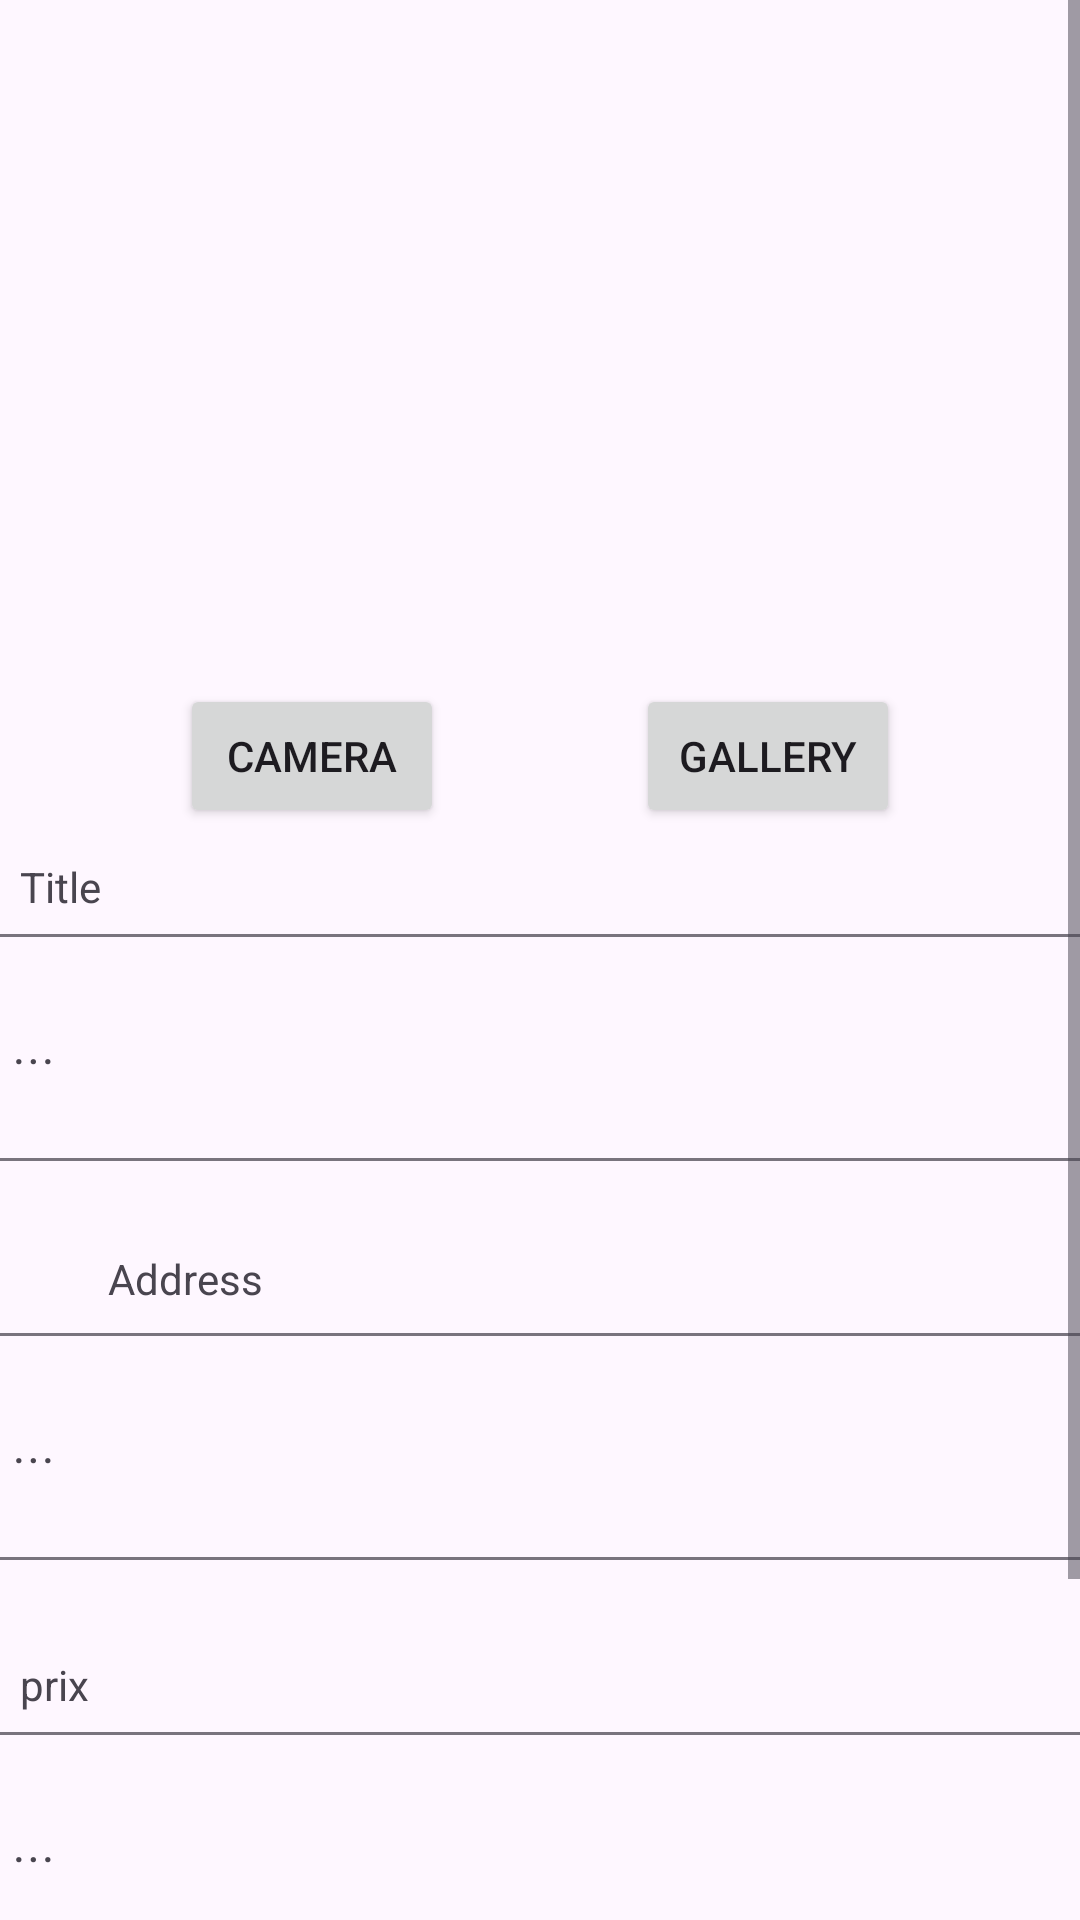

This screen was rendered from an Android layout file. Write that file and the resources it references.
<!-- AndroidManifest.xml: application theme Theme.ProjectLeBonCoin_AMSE -->
<!-- res/layout/activity_camera_ad_add.xml -->
<?xml version="1.0" encoding="utf-8"?>
<androidx.constraintlayout.widget.ConstraintLayout xmlns:android="http://schemas.android.com/apk/res/android"
    xmlns:app="http://schemas.android.com/apk/res-auto"
    xmlns:tools="http://schemas.android.com/tools"
    android:layout_width="match_parent"
    android:layout_height="match_parent"
    tools:context=".CameraAdAddActivity">

    <ScrollView
        android:layout_width="match_parent"
        android:layout_height="match_parent" >

        <androidx.constraintlayout.widget.ConstraintLayout
            android:layout_width="match_parent"
            android:layout_height="match_parent">

            <ImageView
                android:id="@+id/imageView"
                android:layout_width="285dp"
                android:layout_height="164dp"
                android:layout_marginStart="64dp"
                android:layout_marginTop="32dp"
                android:layout_marginEnd="63dp"
                app:layout_constraintEnd_toEndOf="parent"
                app:layout_constraintStart_toStartOf="parent"
                app:layout_constraintTop_toTopOf="parent"
                tools:srcCompat="@tools:sample/backgrounds/scenic" />

            <Button
                android:id="@+id/button"
                android:layout_width="156dp"
                android:layout_height="73dp"
                android:layout_marginStart="87dp"
                android:layout_marginTop="52dp"
                android:layout_marginEnd="88dp"
                android:text="Send"
                app:layout_constraintEnd_toEndOf="parent"
                app:layout_constraintHorizontal_bias="0.51"
                app:layout_constraintStart_toStartOf="parent"
                app:layout_constraintTop_toBottomOf="@+id/textInputLayout" />

            <TextView
                android:id="@+id/textView1"
                android:layout_width="337dp"
                android:layout_height="wrap_content"
                android:layout_marginStart="32dp"
                android:layout_marginTop="10dp"
                android:layout_marginEnd="42dp"
                android:layout_marginBottom="1dp"
                android:text="Title"
                app:layout_constraintBottom_toTopOf="@+id/edittext1"
                app:layout_constraintEnd_toEndOf="parent"
                app:layout_constraintStart_toStartOf="parent"
                app:layout_constraintTop_toBottomOf="@+id/button2" />

            <com.google.android.material.textfield.TextInputLayout
                android:id="@+id/edittext1"
                android:layout_width="385dp"
                android:layout_height="81dp"
                android:layout_marginStart="13dp"
                android:layout_marginTop="110dp"
                android:layout_marginEnd="13dp"
                app:layout_constraintEnd_toEndOf="parent"
                app:layout_constraintStart_toStartOf="parent"
                app:layout_constraintTop_toBottomOf="@+id/imageView">

                <com.google.android.material.textfield.TextInputEditText
                    android:id="@+id/editText1"
                    android:layout_width="match_parent"
                    android:layout_height="match_parent"
                    android:hint="..." />
            </com.google.android.material.textfield.TextInputLayout>

            <TextView
                android:id="@+id/textView5"
                android:layout_width="337dp"
                android:layout_height="22dp"
                android:layout_marginStart="36dp"
                android:layout_marginTop="32dp"
                android:layout_marginBottom="1dp"
                android:text="Address"
                app:layout_constraintBottom_toTopOf="@+id/edittext2"
                app:layout_constraintStart_toStartOf="parent"
                app:layout_constraintTop_toBottomOf="@+id/edittext1"
                app:layout_constraintVertical_bias="0.8" />

            <com.google.android.material.textfield.TextInputLayout
                android:id="@+id/edittext2"
                android:layout_width="385dp"
                android:layout_height="81dp"
                android:layout_marginStart="13dp"
                android:layout_marginTop="52dp"
                android:layout_marginEnd="13dp"
                app:layout_constraintEnd_toEndOf="parent"
                app:layout_constraintStart_toStartOf="parent"
                app:layout_constraintTop_toBottomOf="@+id/edittext1">

                <com.google.android.material.textfield.TextInputEditText
                    android:id="@+id/editText2"
                    android:layout_width="match_parent"
                    android:layout_height="match_parent"
                    android:hint="..." />
            </com.google.android.material.textfield.TextInputLayout>

            <Button
                android:id="@+id/button2"
                android:layout_width="wrap_content"
                android:layout_height="wrap_content"
                android:layout_marginStart="79dp"
                android:layout_marginTop="32dp"
                android:layout_marginEnd="32dp"
                android:text="Camera"
                app:layout_constraintEnd_toStartOf="@+id/button3"
                app:layout_constraintStart_toStartOf="parent"
                app:layout_constraintTop_toBottomOf="@+id/imageView" />

            <Button
                android:id="@+id/button3"
                android:layout_width="wrap_content"
                android:layout_height="wrap_content"
                android:layout_marginStart="32dp"
                android:layout_marginTop="32dp"
                android:layout_marginEnd="79dp"
                android:text="Gallery"
                app:layout_constraintEnd_toEndOf="parent"
                app:layout_constraintStart_toEndOf="@+id/button2"
                app:layout_constraintTop_toBottomOf="@+id/imageView" />

            <TextView
                android:id="@+id/textView"
                android:layout_width="337dp"
                android:layout_height="wrap_content"
                android:layout_marginStart="32dp"
                android:layout_marginTop="32dp"
                android:layout_marginEnd="42dp"
                android:layout_marginBottom="1dp"
                android:text="prix"
                app:layout_constraintBottom_toTopOf="@+id/textInputLayout"
                app:layout_constraintEnd_toEndOf="parent"
                app:layout_constraintStart_toStartOf="parent"
                app:layout_constraintTop_toBottomOf="@+id/edittext2" />

            <com.google.android.material.textfield.TextInputLayout
                android:id="@+id/textInputLayout"
                android:layout_width="385dp"
                android:layout_height="81dp"
                android:layout_marginStart="13dp"
                android:layout_marginTop="52dp"
                android:layout_marginEnd="13dp"
                app:layout_constraintEnd_toEndOf="parent"
                app:layout_constraintStart_toStartOf="parent"
                app:layout_constraintTop_toBottomOf="@+id/edittext2">

                <com.google.android.material.textfield.TextInputEditText
                    android:id="@+id/editText3"
                    android:layout_width="match_parent"
                    android:layout_height="match_parent"
                    android:hint="..." />
            </com.google.android.material.textfield.TextInputLayout>
        </androidx.constraintlayout.widget.ConstraintLayout>
    </ScrollView>

</androidx.constraintlayout.widget.ConstraintLayout>
<!-- resources referenced by this layout -->
<resources>
  <style name="Theme.ProjectLeBonCoin_AMSE" parent="Base.Theme.ProjectLeBonCoin_AMSE" />
  <style name="Base.Theme.ProjectLeBonCoin_AMSE" parent="Theme.Material3.DayNight.NoActionBar">
          
          
      </style>
</resources>
